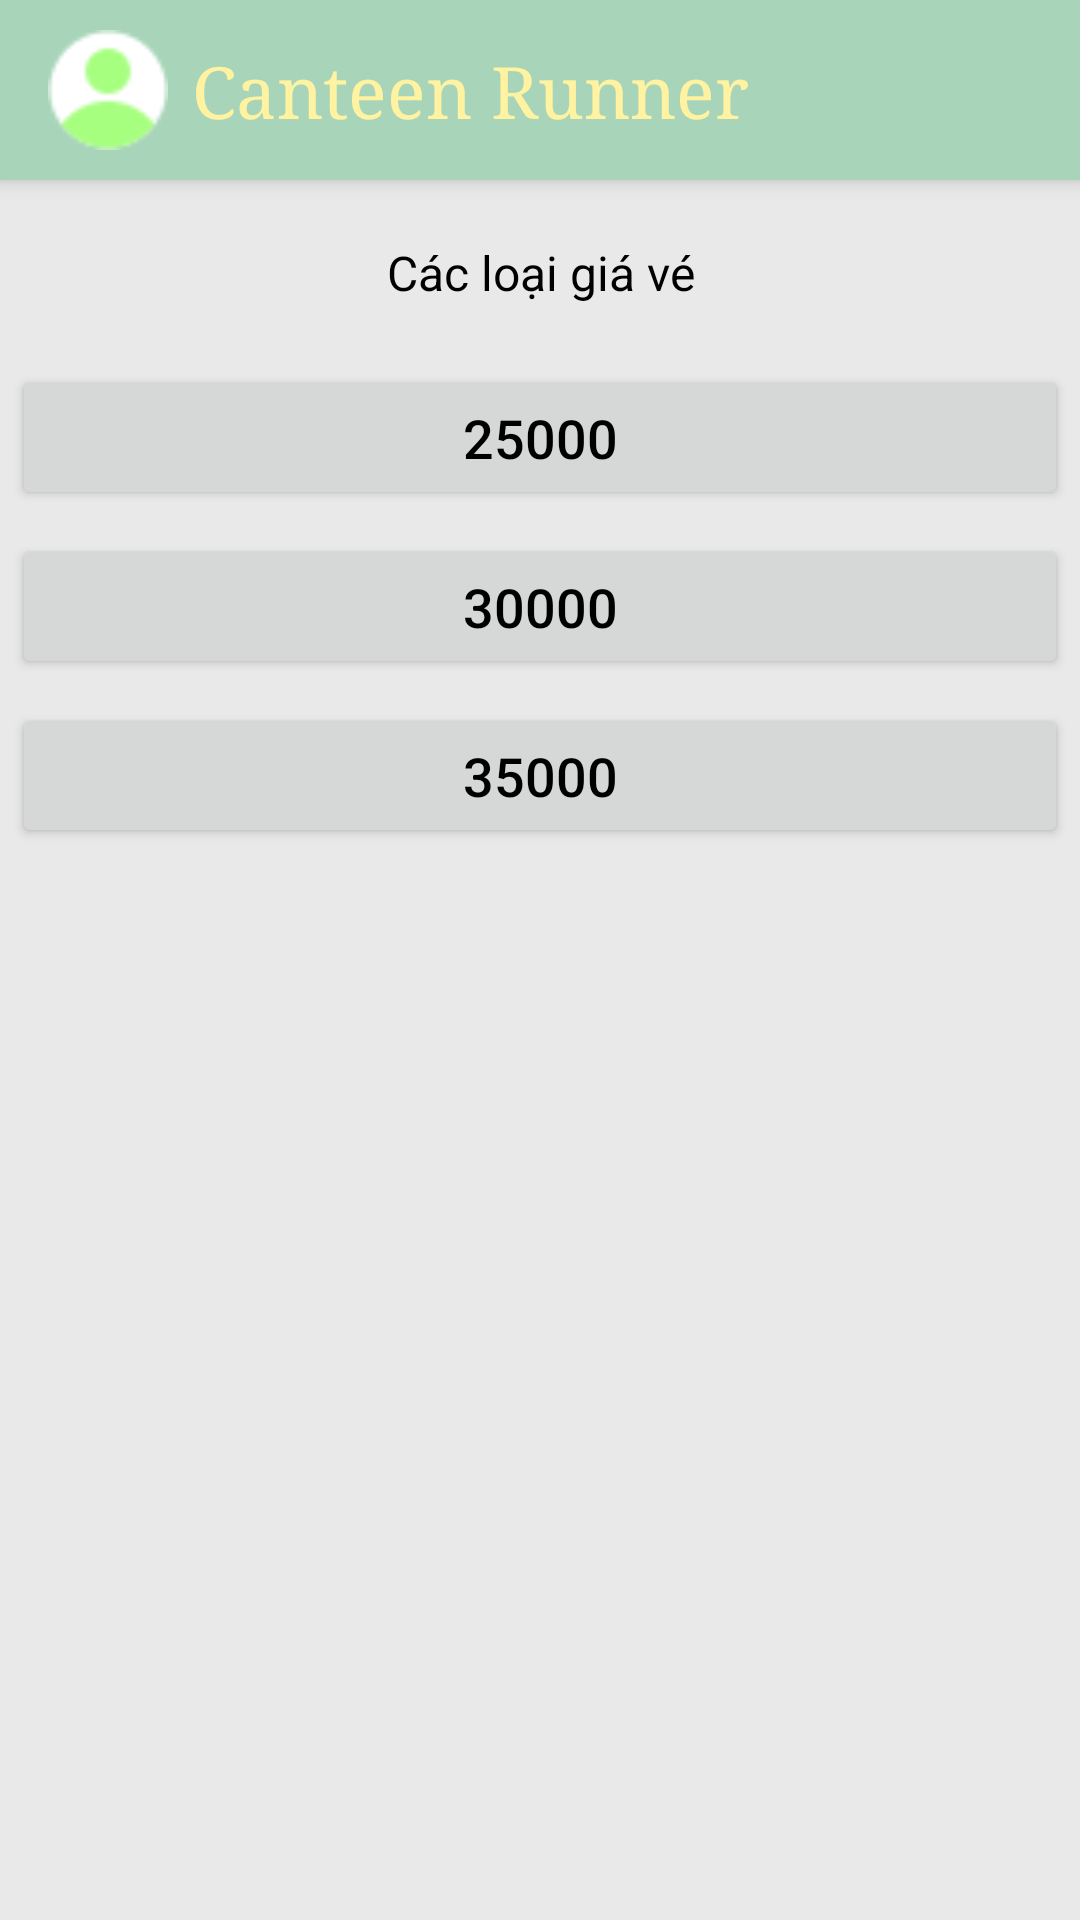

Reconstruct the res/layout file that produces this screen, plus the resources it refers to.
<!-- AndroidManifest.xml: application theme Theme.CanteenRunner -->
<!-- res/layout/activity_select_ticket.xml -->
<LinearLayout
    xmlns:android="http://schemas.android.com/apk/res/android"
    xmlns:tools="http://schemas.android.com/tools"
    android:layout_width="match_parent"
    android:layout_height="match_parent"
    android:orientation="vertical"
    android:background="#E9E9E9">
    <include
        layout="@layout/header"
        android:layout_width="match_parent"
        tools:ignore="IncludeLayoutParam" />
    
    <TextView
        android:id="@+id/tv_title"
        android:layout_width="match_parent"
        android:layout_height="wrap_content"
        android:text="Các loại giá vé"
        android:textSize="16sp"
        android:textColor="@color/black"
        android:gravity="center"
        android:paddingBottom="16dp" />

    
    <ScrollView
        android:layout_width="match_parent"
        android:layout_height="wrap_content">

        <LinearLayout
            android:layout_width="match_parent"
            android:layout_height="wrap_content"
            android:orientation="vertical">

            
            <Button
                android:id="@+id/btn_ticket_25000"
                android:layout_width="match_parent"
                android:layout_height="wrap_content"
                android:text="25000"
                android:textColor="@color/black"
                android:textSize="18sp"
                android:layout_marginBottom="8dp"
                android:padding="12dp"
                android:layout_margin="4dp"
                android:elevation="4dp"
                android:shape="rectangle"
                android:strokeColor="#000000" />

            <Button
                android:id="@+id/btn_ticket_30000"
                android:layout_width="match_parent"
                android:layout_height="wrap_content"
                android:text="30000"
                android:textColor="@color/black"
                android:textSize="18sp"
                android:layout_marginBottom="8dp"
                android:padding="12dp"
                android:layout_margin="4dp"
                android:elevation="4dp"
                android:shape="rectangle"
                android:strokeColor="#000000"
                />

            <Button
                android:id="@+id/btn_ticket_35000"
                android:layout_width="match_parent"
                android:layout_height="wrap_content"
                android:text="35000"
                android:textColor="@color/black"
                android:textSize="18sp"
                android:layout_marginBottom="8dp"
                android:padding="12dp"
                android:layout_margin="4dp"
                android:elevation="4dp"
                android:shape="rectangle"
                android:strokeColor="#000000"
                 />

        </LinearLayout>
    </ScrollView>

</LinearLayout>
<!-- res/layout/header.xml (included above) -->
<LinearLayout xmlns:android="http://schemas.android.com/apk/res/android"
    xmlns:app="http://schemas.android.com/apk/res-auto"
    android:layout_width="match_parent"
    android:layout_height="60dp"
    xmlns:tools="http://schemas.android.com/tools"
    android:orientation="horizontal"
    android:paddingLeft="16dp"
    android:paddingRight="16dp"
    android:layout_marginBottom="20dp"
    android:background="#A8D5BA"
    android:elevation="4dp"
    android:gravity="center_vertical"
    tools:context=".Header.HeaderActivity">

    <ImageView
        android:id="@+id/iv_avatar"
        android:layout_width="40dp"
        android:layout_height="40dp"
        android:src="@drawable/ic_avatar_placeholder"
        android:scaleType="centerCrop"
        android:background="@drawable/rounded_avatar_background"
        android:layout_marginEnd="8dp" />

    <TextView
        android:id="@+id/tv_username"
        android:layout_width="wrap_content"
        android:layout_height="wrap_content"
        android:fontFamily="serif"
        android:text="Canteen Runner"
        android:textColor="#FFF2A0"
        android:textSize="24sp" />

    <View
        android:layout_width="0dp"
        android:layout_height="wrap_content"
        android:layout_weight="1" />

    <ImageView
        android:id="@+id/iv_menu"
        android:layout_width="32dp"
        android:layout_height="32dp"
        android:src="@drawable/ic_menu"
        android:padding="4dp"
        app:tint="#FFFFFF" />
    </LinearLayout>
<!-- resources referenced by this layout -->
<resources>
  <color name="black">#FF000000</color>
  <!-- drawable ic_avatar_placeholder: png bitmap (drawable, 1009 bytes) -->
  <style name="Theme.CanteenRunner" parent="Base.Theme.CanteenRunner" />
  <style name="Base.Theme.CanteenRunner" parent="Theme.Material3.DayNight.NoActionBar">
          
          <item name="colorPrimary">@color/lightGreen</item>
      </style>
  <color name="lightGreen">#943D7E3F</color>
</resources>
